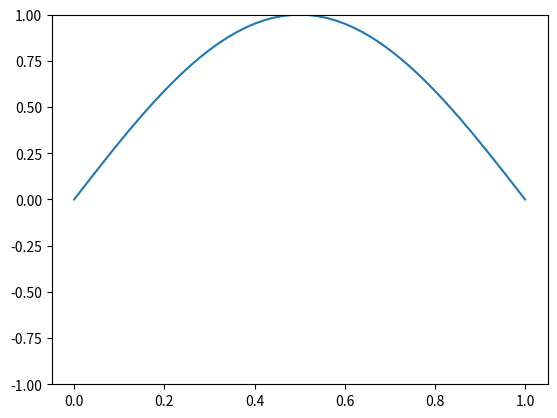

The matplotlib source for this figure:
"""

[redacted]
Matte 2 oblig - Oppgave 4: Løse varmelikningen med eksplisitt skjema

"""

# Importerer nødvendige biblioteker 
import numpy as np
import matplotlib.pyplot as plt
import matplotlib.animation as animation

# Parametre
L = 1             # Lengde på stang
T = 0.1           # Sluttid
n = 50            # Antall punkt i rom
m = 500           # Antall punkt i tid
h = 0.2        # Romsteg
k = 0.0001         # Tidssteg
alpha = k / h**2  # Må være <= 0.5 

# Gitter
x = np.linspace(0, L, n+1)
t = np.linspace(0, T, m+1)

# Initialbetingelse
u = np.zeros((n+1, m+1))
u[:,0] = np.sin(np.pi * x)  # Initial: u(x,0) = sin(pi x)

# Fra randkrav:
u[0,:] = 0
u[-1,:] = 0

# Eksplisitt skjema
for j in range(0, m):
    for i in range(1, n):
        u[i,j+1] = u[i,j] + alpha * (u[i+1,j] - 2*u[i,j] + u[i-1,j])

# Animasjon
fig, ax = plt.subplots()
line, = ax.plot(x, u[:,0])
ax.set_ylim(-1, 1)

def animate(j):
    line.set_ydata(u[:,j])
    return line,

ani = animation.FuncAnimation(fig, animate, frames=m, interval=20)
plt.show()
